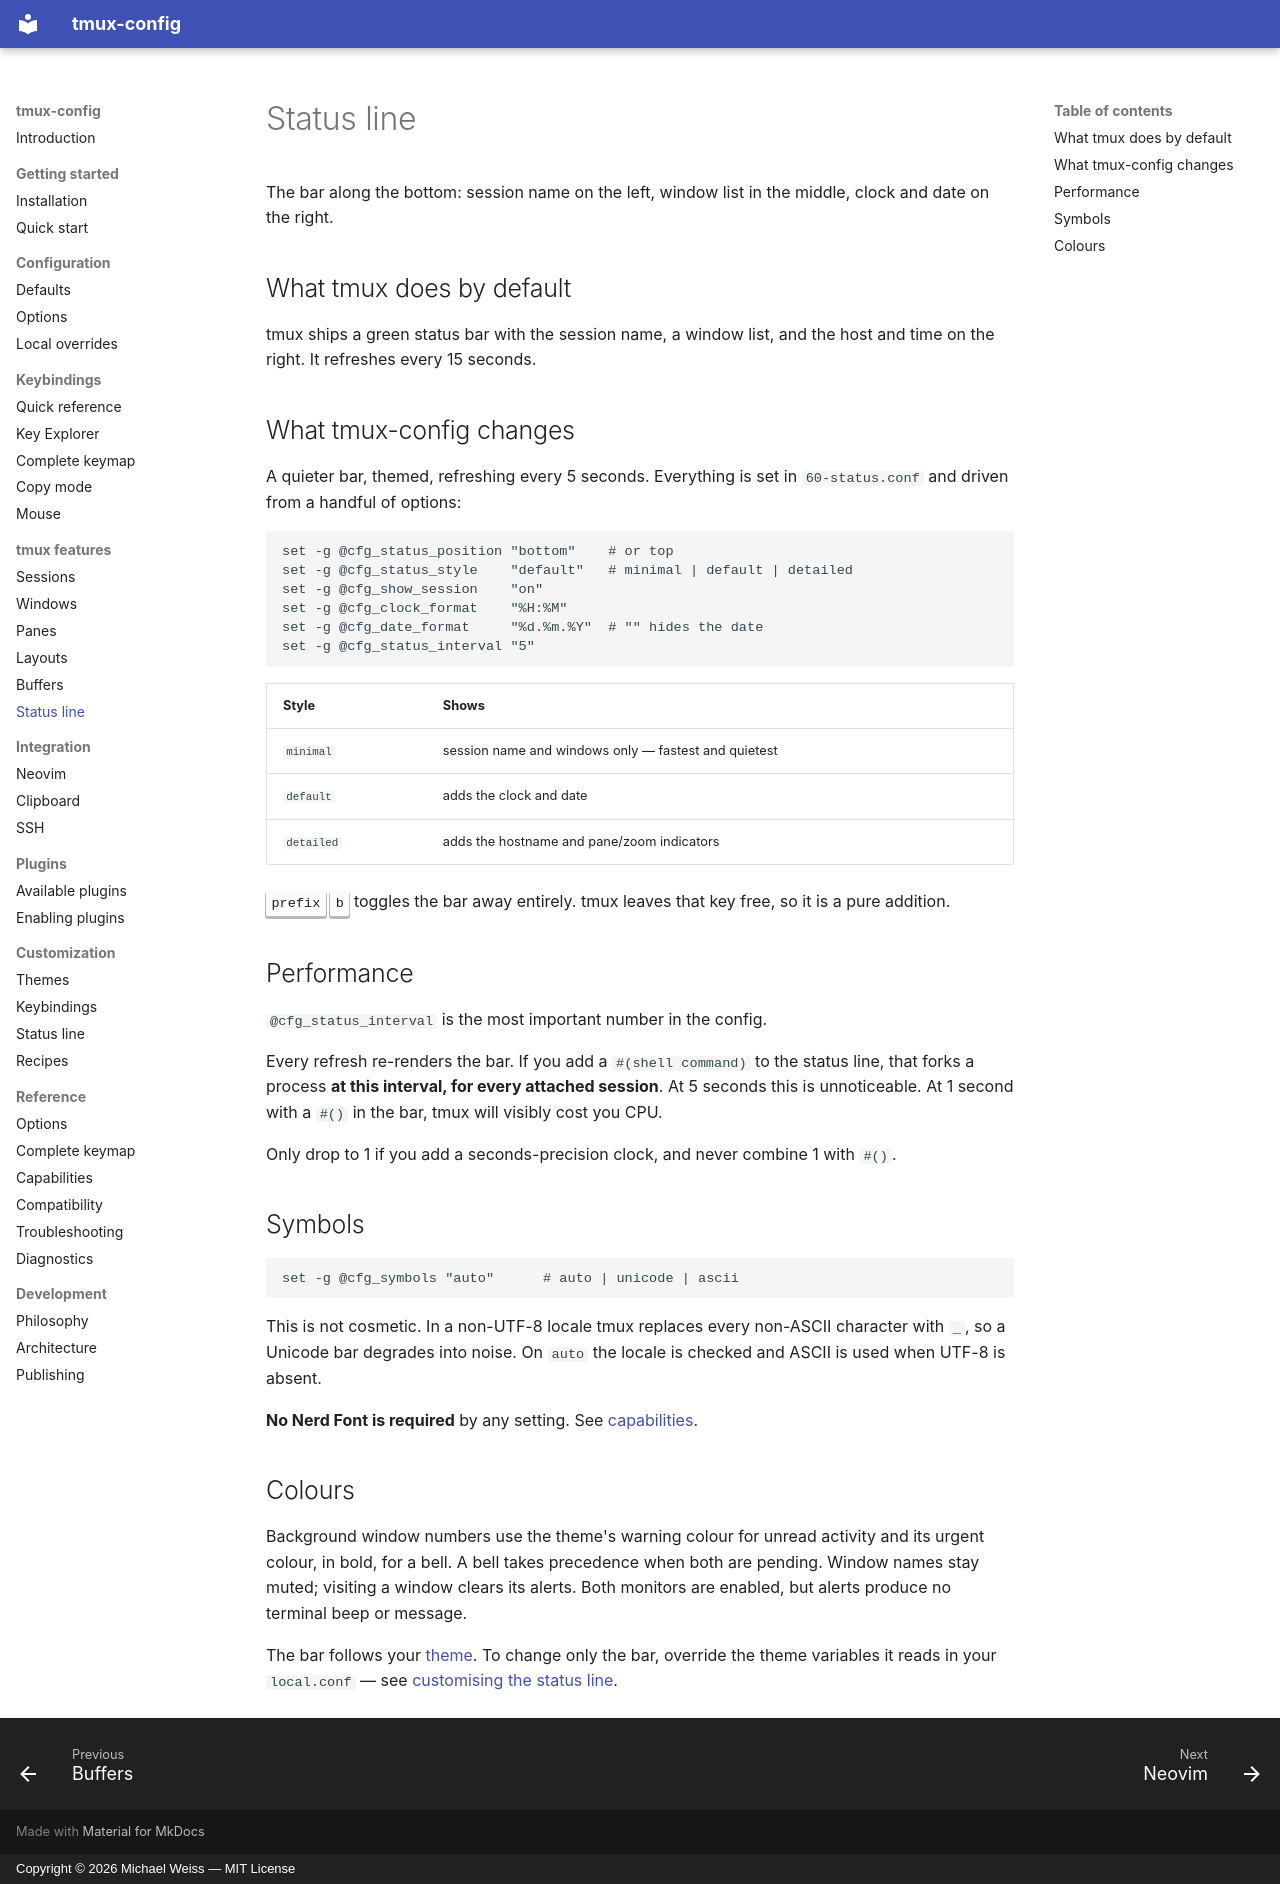

repository: MichaelWeissDEV/tmux-config · page: tmux/status-line/index.html · generator: mkdocs · copyright: Copyright © 2026 Michael Weiss — MIT License

# Status line

The bar along the bottom: session name on the left, window list in the middle,
clock and date on the right.

## What tmux does by default

tmux ships a green status bar with the session name, a window list, and the
host and time on the right. It refreshes every 15 seconds.

## What tmux-config changes

A quieter bar, themed, refreshing every 5 seconds. Everything is set in
`60-status.conf` and driven from a handful of options:

```tmux
set -g @cfg_status_position "bottom"    # or top
set -g @cfg_status_style    "default"   # minimal | default | detailed
set -g @cfg_show_session    "on"
set -g @cfg_clock_format    "%H:%M"
set -g @cfg_date_format     "%d.%m.%Y"  # "" hides the date
set -g @cfg_status_interval "5"
```

| Style | Shows |
| --- | --- |
| `minimal` | session name and windows only — fastest and quietest |
| `default` | adds the clock and date |
| `detailed` | adds the hostname and pane/zoom indicators |

<kbd>prefix</kbd> <kbd>b</kbd> toggles the bar away entirely. tmux leaves that
key free, so it is a pure addition.

## Performance

`@cfg_status_interval` is the most important number in the config.

Every refresh re-renders the bar. If you add a `#(shell command)` to the status
line, that forks a process **at this interval, for every attached session**. At
5 seconds this is unnoticeable. At 1 second with a `#()` in the bar, tmux will
visibly cost you CPU.

Only drop to 1 if you add a seconds-precision clock, and never combine 1 with
`#()`.

## Symbols

```tmux
set -g @cfg_symbols "auto"      # auto | unicode | ascii
```

This is not cosmetic. In a non-UTF-8 locale tmux replaces every non-ASCII
character with `_`, so a Unicode bar degrades into noise. On `auto` the locale
is checked and ASCII is used when UTF-8 is absent.

**No Nerd Font is required** by any setting. See [capabilities](../reference/capabilities.md).

## Colours

Background window numbers use the theme's warning colour for unread activity
and its urgent colour, in bold, for a bell. A bell takes precedence when both
are pending. Window names stay muted; visiting a window clears its alerts.
Both monitors are enabled, but alerts produce no terminal beep or message.

The bar follows your [theme](../customization/themes.md). To change only the
bar, override the theme variables it reads in your `local.conf` — see
[customising the status line](../customization/status-line.md).
